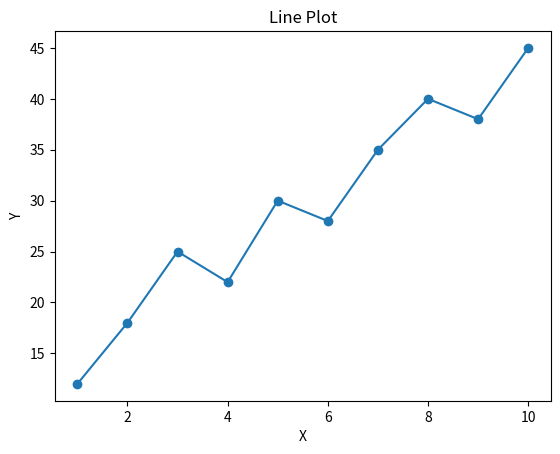
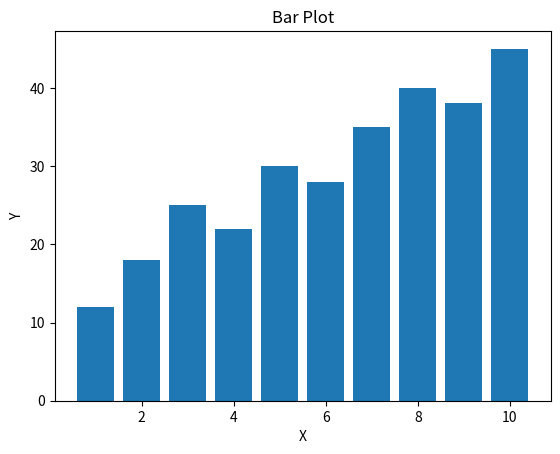
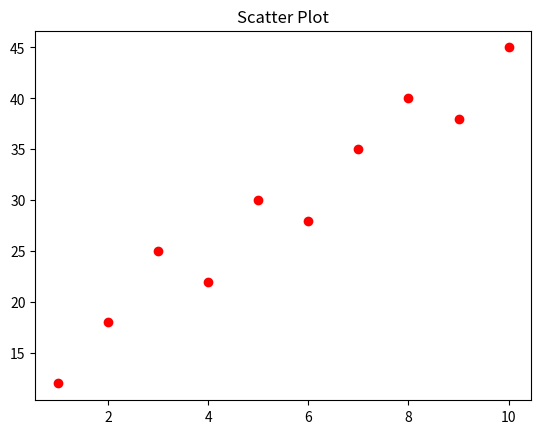

Recreate these plots in Python, in order.
import matplotlib.pyplot as plt
import numpy as np

x = np.arange(1, 11)
y = [12, 18, 25, 22, 30, 28, 35, 40, 38, 45]

plt.plot(x, y, marker='o')
plt.title("Line Plot")
plt.xlabel("X")
plt.ylabel("Y")
plt.show()

plt.bar(x, y)
plt.title("Bar Plot")
plt.xlabel("X")
plt.ylabel("Y")
plt.show()

plt.scatter(x, y, color='red', marker='o')
plt.title("Scatter Plot")
